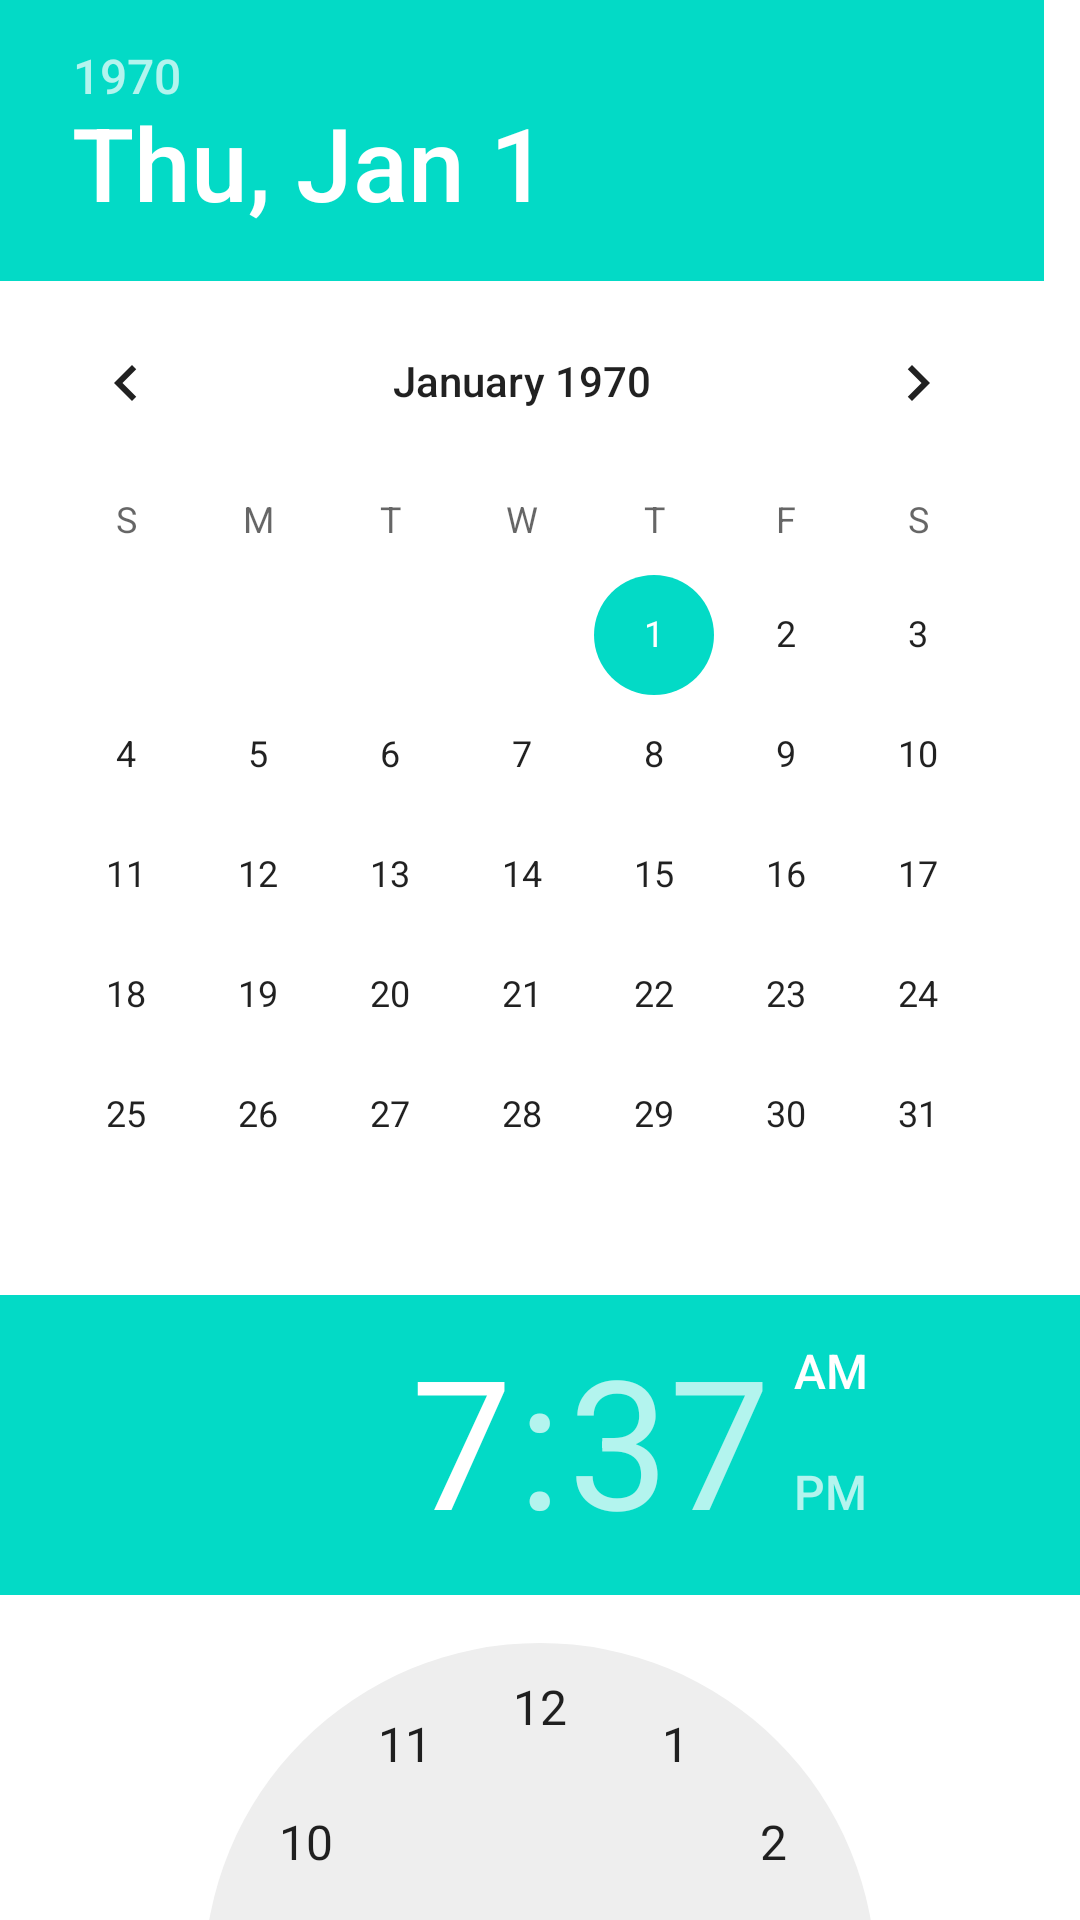

Produce the Android XML layout that renders to this screen, including the resource entries it uses.
<!-- AndroidManifest.xml: fallback theme Theme.MaterialComponents.DayNight.NoActionBar -->
<!-- res/layout/time_picker_dialog.xml -->
<?xml version="1.0" encoding="utf-8"?>

<LinearLayout xmlns:android="http://schemas.android.com/apk/res/android"
    android:layout_width="match_parent"
    android:layout_height="match_parent"
    android:orientation="vertical" >

    <DatePicker
        android:id="@+id/date_picker1"
        android:layout_width="match_parent"
        android:layout_height="wrap_content" />

    <TimePicker
        android:id="@+id/time_picker1"
        android:layout_width="match_parent"
        android:layout_height="wrap_content" />

    <Button
        android:id="@android:id/button1"
        android:layout_width="match_parent"
        android:layout_height="wrap_content"
        android:text="@android:string/ok" />

</LinearLayout>
<!-- resources referenced by this layout -->
<resources>

</resources>
